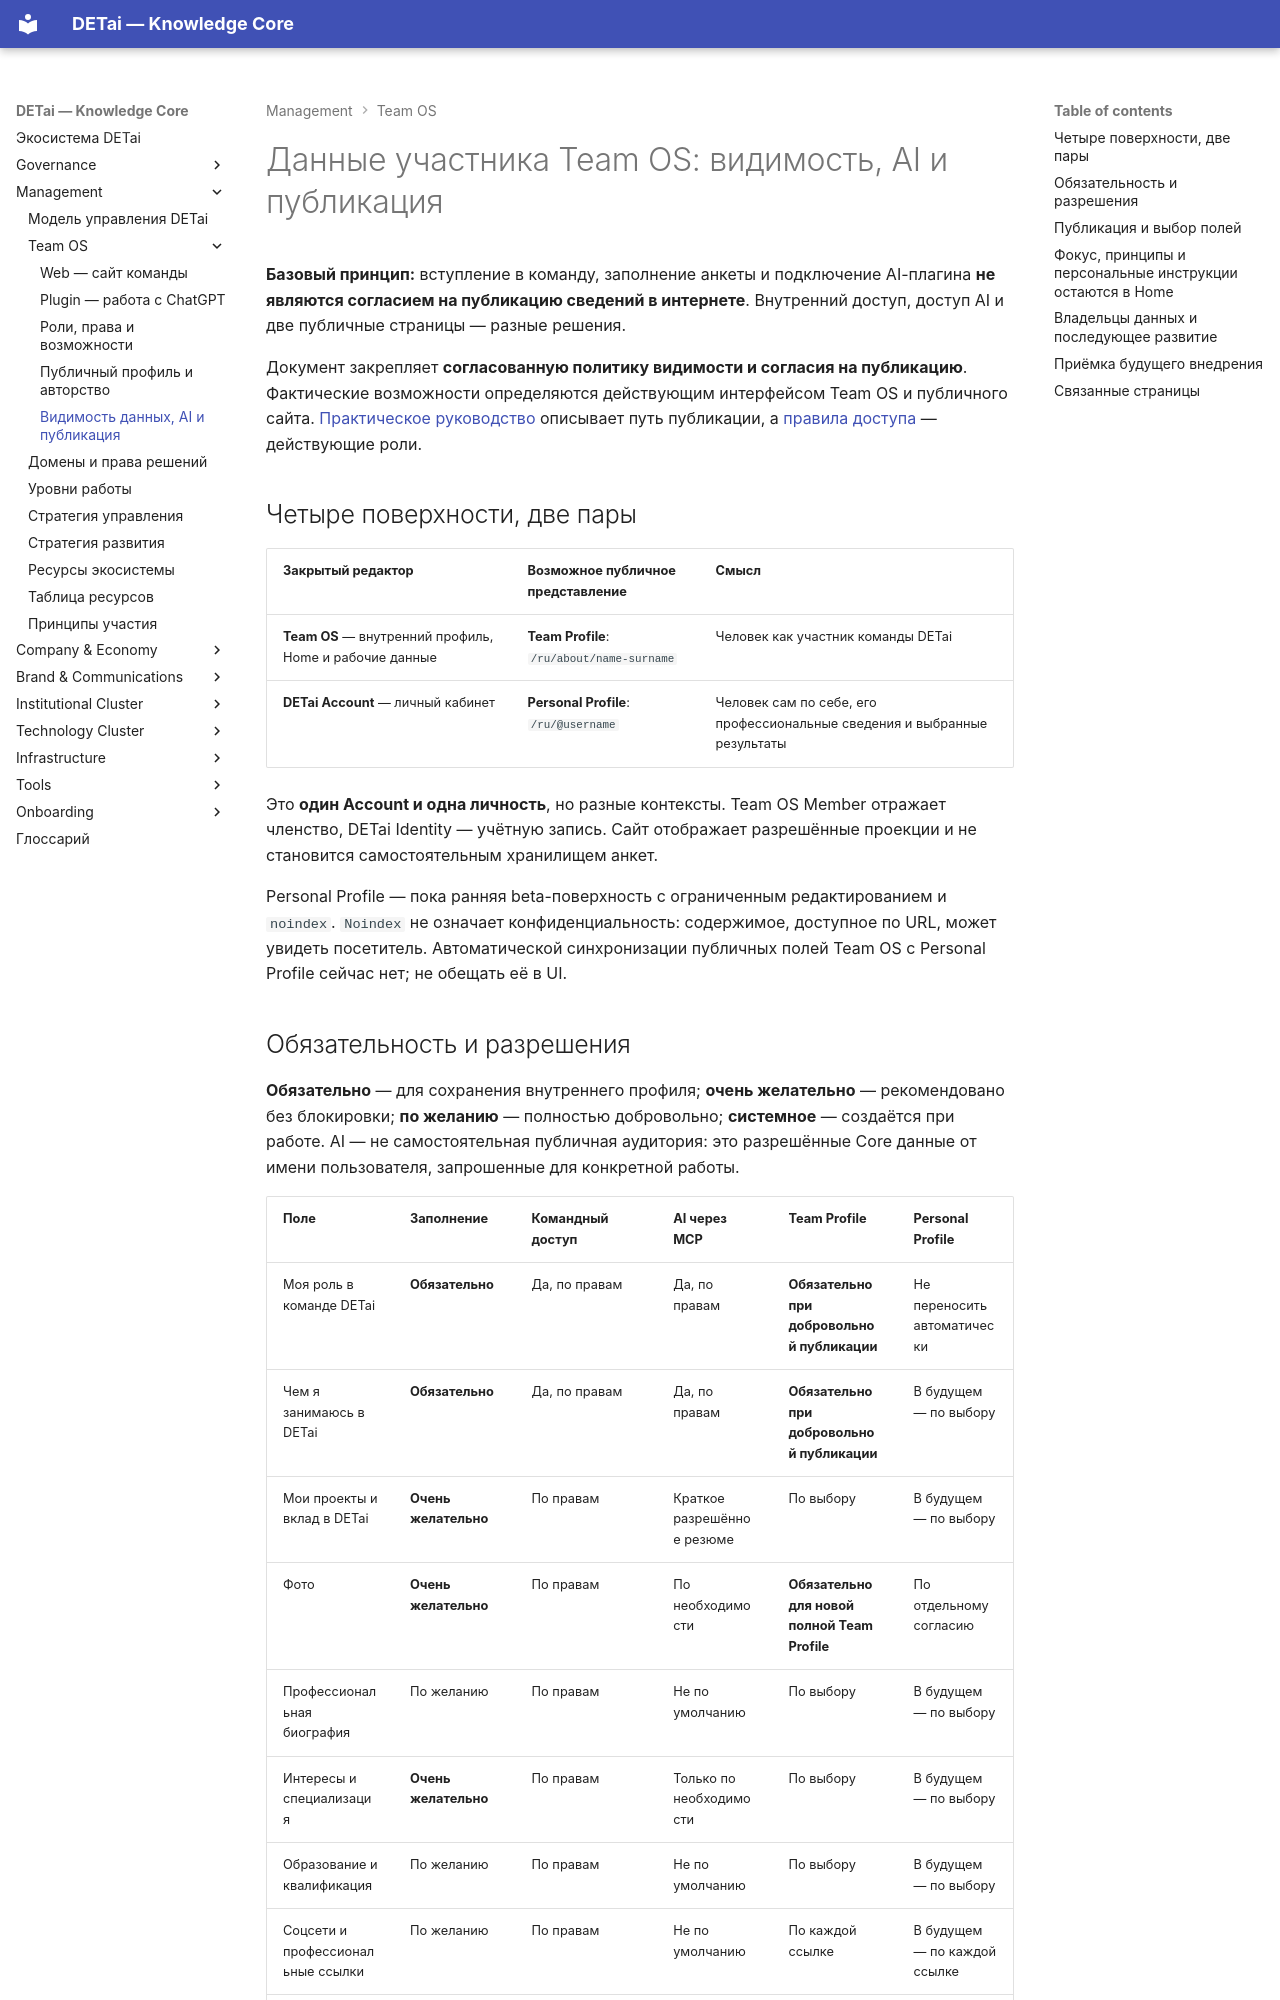

repository: DETai-org/Knowledge_substrate · page: ru/management-layer/team-os/profile-data-and-visibility/index.html · generator: mkdocs

---
type: ecosystem
title: "Данные участника Team OS: видимость, AI и публикация"
classification:
  scope: DETai_ecosystem
  context: governance-operating-model
  layer: architecture-and-logic
  function: policy
  system: governance-operating-model
  domain: team-os-profile
  audiences: [team, managers, developers, agents]
descriptive:
  id: team-os-profile-data-visibility-policy
  version: v1
  status: draft
  date_ymd: 2026-10-13
  date_update: 2026-10-13
governance:
  canonicality: working
  visibility: public
  owner_role: operating-model-owner
  approver_role: founder
links:
  external_links:
    - type: MkDocs_ru
      url: https://docs.detai-x.com/ru/management-layer/team-os/profile-data-and-visibility/
  document_links:
    - schema: ecosystem
      link_type: part-of
      linked_document_id: detai-platform-detai-e3-infra-team-os-index
    - schema: ecosystem
      link_type: governs
      linked_document_id: public-profile
---

# Данные участника Team OS: видимость, AI и публикация

**Базовый принцип:** вступление в команду, заполнение анкеты и подключение AI-плагина **не являются согласием на публикацию сведений в интернете**. Внутренний доступ, доступ AI и две публичные страницы — разные решения.

Документ закрепляет **согласованную политику видимости и согласия на публикацию**. Фактические возможности определяются действующим интерфейсом Team OS и публичного сайта. [Практическое руководство](public-profile.md) описывает путь публикации, а [правила доступа](access.md) — действующие роли.

## Четыре поверхности, две пары

| Закрытый редактор | Возможное публичное представление | Смысл |
| --- | --- | --- |
| **Team OS** — внутренний профиль, Home и рабочие данные | **Team Profile**: `/ru/about/name-surname` | Человек как участник команды DETai |
| **DETai Account** — личный кабинет | **Personal Profile**: `/ru/@username` | Человек сам по себе, его профессиональные сведения и выбранные результаты |

Это **один Account и одна личность**, но разные контексты. Team OS Member отражает членство, DETai Identity — учётную запись. Сайт отображает разрешённые проекции и не становится самостоятельным хранилищем анкет.

Personal Profile — пока ранняя beta-поверхность с ограниченным редактированием и `noindex`. `Noindex` не означает конфиденциальность: содержимое, доступное по URL, может увидеть посетитель. Автоматической синхронизации публичных полей Team OS с Personal Profile сейчас нет; не обещать её в UI.
